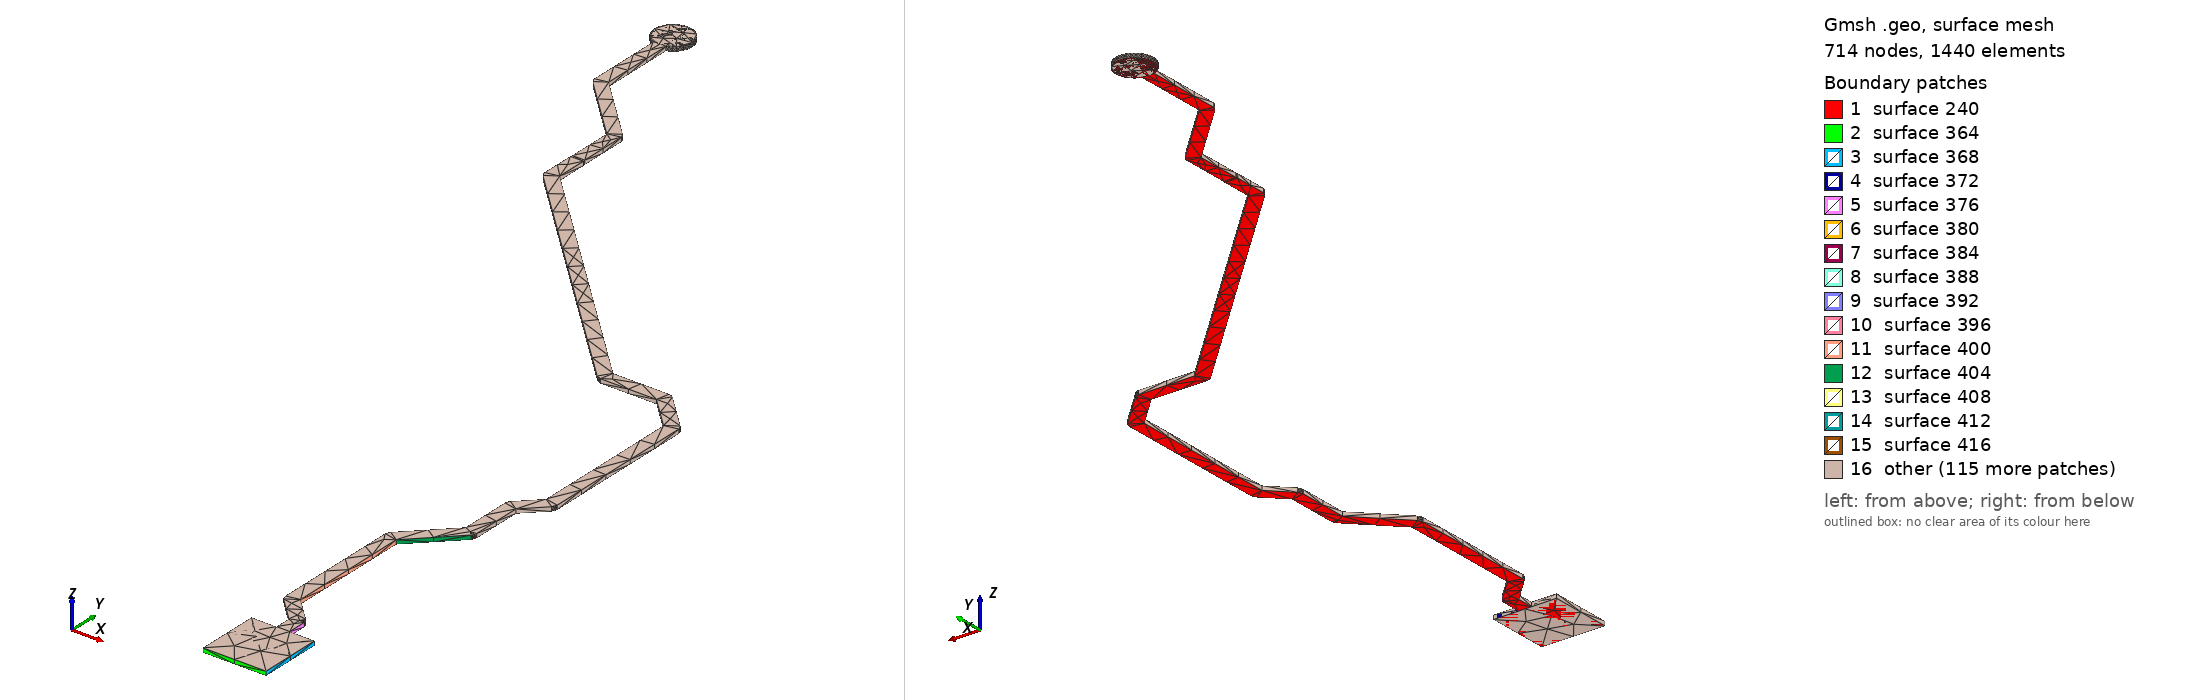

Gmsh geometry script, surface-meshed: 714 nodes, 1440 surface elements. Boundary patches (legend numbers): 1 surface 240, 2 surface 364, 3 surface 368, 4 surface 372, 5 surface 376, 6 surface 380, 7 surface 384, 8 surface 388, 9 surface 392, 10 surface 396, 11 surface 400, 12 surface 404, 13 surface 408, 14 surface 412, 15 surface 416, 16 other. Left view from above one corner, right view from below the opposite corner. The script declares no physical surfaces, so the legend lists its geometric surfaces. The drawing asked Gmsh for element sizes between 1% and 20% of the model's largest extent; the script's own settings can give other sizes.

=== GPIO1_R.geo (drawn) ===
lc = 1e-2;
Point(1) = {1.822, 0.802, 0.10548, lc} ;
Point(2) = {1.842, 0.802, 0.10548, lc} ;
Point(3) = {1.842, 0.822, 0.10548, lc} ;
Point(4) = {1.8341, 0.822, 0.10548, lc} ;
Point(5) = {1.8341, 0.828, 0.10548, lc} ;
Point(6) = {1.83407, 0.828, 0.10548, lc} ;
Point(7) = {1.83407, 0.828329, 0.10548, lc} ;
Point(8) = {1.83387, 0.828953, 0.10548, lc} ;
Point(9) = {1.83349, 0.829485, 0.10548, lc} ;
Point(10) = {1.8261, 0.83687, 0.10548, lc} ;
Point(11) = {1.8261, 0.87613, 0.10548, lc} ;
Point(12) = {1.83949, 0.889515, 0.10548, lc} ;
Point(13) = {1.83947, 0.889533, 0.10548, lc} ;
Point(14) = {1.8397, 0.889766, 0.10548, lc} ;
Point(15) = {1.84, 0.890351, 0.10548, lc} ;
Point(16) = {1.8401, 0.891, 0.10548, lc} ;
Point(17) = {1.8401, 0.90713, 0.10548, lc} ;
Point(18) = {1.84648, 0.913515, 0.10548, lc} ;
Point(19) = {1.84647, 0.913533, 0.10548, lc} ;
Point(20) = {1.8467, 0.913766, 0.10548, lc} ;
Point(21) = {1.847, 0.914351, 0.10548, lc} ;
Point(22) = {1.8471, 0.915, 0.10548, lc} ;
Point(23) = {1.8471, 0.965, 0.10548, lc} ;
Point(24) = {1.84707, 0.965, 0.10548, lc} ;
Point(25) = {1.84707, 0.965329, 0.10548, lc} ;
Point(26) = {1.84687, 0.965953, 0.10548, lc} ;
Point(27) = {1.84648, 0.966485, 0.10548, lc} ;
Point(28) = {1.83559, 0.977385, 0.10548, lc} ;
Point(29) = {1.83557, 0.977367, 0.10548, lc} ;
Point(30) = {1.83533, 0.977599, 0.10548, lc} ;
Point(31) = {1.83475, 0.977897, 0.10548, lc} ;
Point(32) = {1.8341, 0.978, 0.10548, lc} ;
Point(33) = {1.81637, 0.978, 0.10548, lc} ;
Point(34) = {1.7431, 1.05127, 0.10548, lc} ;
Point(35) = {1.7431, 1.061, 0.10548, lc} ;
Point(36) = {1.743, 1.06163, 0.10548, lc} ;
Point(37) = {1.743, 1.07671, 0.10548, lc} ;
Point(38) = {1.74297, 1.07671, 0.10548, lc} ;
Point(39) = {1.74297, 1.07702, 0.10548, lc} ;
Point(40) = {1.74278, 1.07761, 0.10548, lc} ;
Point(41) = {1.74241, 1.07812, 0.10548, lc} ;
Point(42) = {1.72302, 1.09751, 0.10548, lc} ;
Point(43) = {1.72302, 1.12094, 0.10548, lc} ;
Point(44) = {1.72374, 1.12124, 0.10548, lc} ;
Point(45) = {1.72455, 1.12174, 0.10548, lc} ;
Point(46) = {1.72526, 1.12235, 0.10548, lc} ;
Point(47) = {1.72587, 1.12306, 0.10548, lc} ;
Point(48) = {1.72637, 1.12387, 0.10548, lc} ;
Point(49) = {1.72673, 1.12474, 0.10548, lc} ;
Point(50) = {1.72695, 1.12565, 0.10548, lc} ;
Point(51) = {1.72702, 1.12659, 0.10548, lc} ;
Point(52) = {1.72695, 1.12753, 0.10548, lc} ;
Point(53) = {1.72673, 1.12844, 0.10548, lc} ;
Point(54) = {1.72637, 1.12931, 0.10548, lc} ;
Point(55) = {1.72587, 1.13012, 0.10548, lc} ;
Point(56) = {1.72526, 1.13083, 0.10548, lc} ;
Point(57) = {1.72455, 1.13144, 0.10548, lc} ;
Point(58) = {1.72374, 1.13194, 0.10548, lc} ;
Point(59) = {1.72287, 1.1323, 0.10548, lc} ;
Point(60) = {1.72196, 1.13252, 0.10548, lc} ;
Point(61) = {1.72102, 1.13259, 0.10548, lc} ;
Point(62) = {1.72008, 1.13252, 0.10548, lc} ;
Point(63) = {1.71917, 1.1323, 0.10548, lc} ;
Point(64) = {1.7183, 1.13194, 0.10548, lc} ;
Point(65) = {1.71749, 1.13144, 0.10548, lc} ;
Point(66) = {1.71678, 1.13083, 0.10548, lc} ;
Point(67) = {1.71617, 1.13012, 0.10548, lc} ;
Point(68) = {1.71567, 1.12931, 0.10548, lc} ;
Point(69) = {1.71531, 1.12844, 0.10548, lc} ;
Point(70) = {1.71509, 1.12753, 0.10548, lc} ;
Point(71) = {1.71502, 1.12659, 0.10548, lc} ;
Point(72) = {1.71509, 1.12565, 0.10548, lc} ;
Point(73) = {1.71531, 1.12474, 0.10548, lc} ;
Point(74) = {1.71567, 1.12387, 0.10548, lc} ;
Point(75) = {1.71617, 1.12306, 0.10548, lc} ;
Point(76) = {1.71678, 1.12235, 0.10548, lc} ;
Point(77) = {1.71749, 1.12174, 0.10548, lc} ;
Point(78) = {1.7183, 1.12124, 0.10548, lc} ;
Point(79) = {1.71902, 1.12094, 0.10548, lc} ;
Point(80) = {1.71902, 1.09669, 0.10548, lc} ;
Point(81) = {1.71912, 1.09607, 0.10548, lc} ;
Point(82) = {1.7194, 1.09551, 0.10548, lc} ;
Point(83) = {1.71962, 1.09529, 0.10548, lc} ;
Point(84) = {1.71961, 1.09527, 0.10548, lc} ;
Point(85) = {1.739, 1.07588, 0.10548, lc} ;
Point(86) = {1.739, 1.06163, 0.10548, lc} ;
Point(87) = {1.7389, 1.061, 0.10548, lc} ;
Point(88) = {1.7389, 1.0504, 0.10548, lc} ;
Point(89) = {1.739, 1.04975, 0.10548, lc} ;
Point(90) = {1.7393, 1.04917, 0.10548, lc} ;
Point(91) = {1.73953, 1.04894, 0.10548, lc} ;
Point(92) = {1.73951, 1.04892, 0.10548, lc} ;
Point(93) = {1.81402, 0.974415, 0.10548, lc} ;
Point(94) = {1.81455, 0.974029, 0.10548, lc} ;
Point(95) = {1.81517, 0.973826, 0.10548, lc} ;
Point(96) = {1.8155, 0.973826, 0.10548, lc} ;
Point(97) = {1.8155, 0.9738, 0.10548, lc} ;
Point(98) = {1.83323, 0.9738, 0.10548, lc} ;
Point(99) = {1.8429, 0.96413, 0.10548, lc} ;
Point(100) = {1.8429, 0.91587, 0.10548, lc} ;
Point(101) = {1.83651, 0.909485, 0.10548, lc} ;
Point(102) = {1.83613, 0.908953, 0.10548, lc} ;
Point(103) = {1.83593, 0.908328, 0.10548, lc} ;
Point(104) = {1.83593, 0.908, 0.10548, lc} ;
Point(105) = {1.8359, 0.908, 0.10548, lc} ;
Point(106) = {1.8359, 0.89187, 0.10548, lc} ;
Point(107) = {1.82252, 0.878485, 0.10548, lc} ;
Point(108) = {1.82213, 0.877953, 0.10548, lc} ;
Point(109) = {1.82193, 0.877328, 0.10548, lc} ;
Point(110) = {1.82193, 0.877, 0.10548, lc} ;
Point(111) = {1.8219, 0.877, 0.10548, lc} ;
Point(112) = {1.8219, 0.836, 0.10548, lc} ;
Point(113) = {1.822, 0.835351, 0.10548, lc} ;
Point(114) = {1.8223, 0.834766, 0.10548, lc} ;
Point(115) = {1.82253, 0.834533, 0.10548, lc} ;
Point(116) = {1.82252, 0.834515, 0.10548, lc} ;
Point(117) = {1.8299, 0.82713, 0.10548, lc} ;
Point(118) = {1.8299, 0.822, 0.10548, lc} ;
Point(119) = {1.822, 0.822, 0.10548, lc} ;
Line(120) = {1,2} ;
Line(121) = {2,3} ;
Line(122) = {3,4} ;
Line(123) = {4,5} ;
Line(124) = {5,6} ;
Line(125) = {6,7} ;
Line(126) = {7,8} ;
Line(127) = {8,9} ;
Line(128) = {9,10} ;
Line(129) = {10,11} ;
Line(130) = {11,12} ;
Line(131) = {12,13} ;
Line(132) = {13,14} ;
Line(133) = {14,15} ;
Line(134) = {15,16} ;
Line(135) = {16,17} ;
Line(136) = {17,18} ;
Line(137) = {18,19} ;
Line(138) = {19,20} ;
Line(139) = {20,21} ;
Line(140) = {21,22} ;
Line(141) = {22,23} ;
Line(142) = {23,24} ;
Line(143) = {24,25} ;
Line(144) = {25,26} ;
Line(145) = {26,27} ;
Line(146) = {27,28} ;
Line(147) = {28,29} ;
Line(148) = {29,30} ;
Line(149) = {30,31} ;
Line(150) = {31,32} ;
Line(151) = {32,33} ;
Line(152) = {33,34} ;
Line(153) = {34,35} ;
Line(154) = {35,36} ;
Line(155) = {36,37} ;
Line(156) = {37,38} ;
Line(157) = {38,39} ;
Line(158) = {39,40} ;
Line(159) = {40,41} ;
Line(160) = {41,42} ;
Line(161) = {42,43} ;
Line(162) = {43,44} ;
Line(163) = {44,45} ;
Line(164) = {45,46} ;
Line(165) = {46,47} ;
Line(166) = {47,48} ;
Line(167) = {48,49} ;
Line(168) = {49,50} ;
Line(169) = {50,51} ;
Line(170) = {51,52} ;
Line(171) = {52,53} ;
Line(172) = {53,54} ;
Line(173) = {54,55} ;
Line(174) = {55,56} ;
Line(175) = {56,57} ;
Line(176) = {57,58} ;
Line(177) = {58,59} ;
Line(178) = {59,60} ;
Line(179) = {60,61} ;
Line(180) = {61,62} ;
Line(181) = {62,63} ;
Line(182) = {63,64} ;
Line(183) = {64,65} ;
Line(184) = {65,66} ;
Line(185) = {66,67} ;
Line(186) = {67,68} ;
Line(187) = {68,69} ;
Line(188) = {69,70} ;
Line(189) = {70,71} ;
Line(190) = {71,72} ;
Line(191) = {72,73} ;
Line(192) = {73,74} ;
Line(193) = {74,75} ;
Line(194) = {75,76} ;
Line(195) = {76,77} ;
Line(196) = {77,78} ;
Line(197) = {78,79} ;
Line(198) = {79,80} ;
Line(199) = {80,81} ;
Line(200) = {81,82} ;
Line(201) = {82,83} ;
Line(202) = {83,84} ;
Line(203) = {84,85} ;
Line(204) = {85,86} ;
Line(205) = {86,87} ;
Line(206) = {87,88} ;
Line(207) = {88,89} ;
Line(208) = {89,90} ;
Line(209) = {90,91} ;
Line(210) = {91,92} ;
Line(211) = {92,93} ;
Line(212) = {93,94} ;
Line(213) = {94,95} ;
Line(214) = {95,96} ;
Line(215) = {96,97} ;
Line(216) = {97,98} ;
Line(217) = {98,99} ;
Line(218) = {99,100} ;
Line(219) = {100,101} ;
Line(220) = {101,102} ;
Line(221) = {102,103} ;
Line(222) = {103,104} ;
Line(223) = {104,105} ;
Line(224) = {105,106} ;
Line(225) = {106,107} ;
Line(226) = {107,108} ;
Line(227) = {108,109} ;
Line(228) = {109,110} ;
Line(229) = {110,111} ;
Line(230) = {111,112} ;
Line(231) = {112,113} ;
Line(232) = {113,114} ;
Line(233) = {114,115} ;
Line(234) = {115,116} ;
Line(235) = {116,117} ;
Line(236) = {117,118} ;
Line(237) = {118,119} ;
Line(238) = {119,1} ;
Line Loop(239) = {120,121,122,123,124,125,126,127,128,129,130,131,132,133,134,135,136,137,138,139,140,141,142,143,144,145,146,147,148,149,150,151,152,153,154,155,156,157,158,159,160,161,162,163,164,165,166,167,168,169,170,171,172,173,174,175,176,177,178,179,180,181,182,183,184,185,186,187,188,189,190,191,192,193,194,195,196,197,198,199,200,201,202,203,204,205,206,207,208,209,210,211,212,213,214,215,216,217,218,219,220,221,222,223,224,225,226,227,228,229,230,231,232,233,234,235,236,237,238} ;
Plane Surface(240) = {239} ;
Extrude{0,0,0.00137}{ Surface{240}; }
Point(2345) = {1.72102,1.12659,0.10548, lc};
Point(2346) = {1.72102,1.13259,0.10548, lc};
Point(2347) = {1.72702,1.12659,0.10548, lc};
Point(2348) = {1.72102,1.12059,0.10548, lc};
Point(2349) = {1.71502,1.12659,0.10548, lc};
Circle(2350) = {2346, 2345,2347};
Circle(2351) = {2347, 2345,2348};
Circle(2352) = {2348, 2345,2349};
Circle(2353) = {2349, 2345,2346};
Line Loop(2354) = {2350,2351,2352,2353};
Plane Surface(2355) = {2354};
Extrude {0,0,0.00137} { 
  Surface{2355};
}
Point(2624) = {1.842, 0.822, 0.10548, lc} ;
Point(2625) = {1.842, 0.802, 0.10548, lc} ;
Point(2626) = {1.822, 0.802, 0.10548, lc} ;
Point(2627) = {1.822, 0.822, 0.10548, lc} ;
Line(2628) = {2624,2625} ;
Line(2629) = {2625,2626} ;
Line(2630) = {2626,2627} ;
Line(2631) = {2627,2624} ;
Line Loop(2632) = {2628,2629,2630,2631} ;
Plane Surface(2633) = {2632} ;
Extrude{0,0,0.00137}{ Surface{2633}; }
